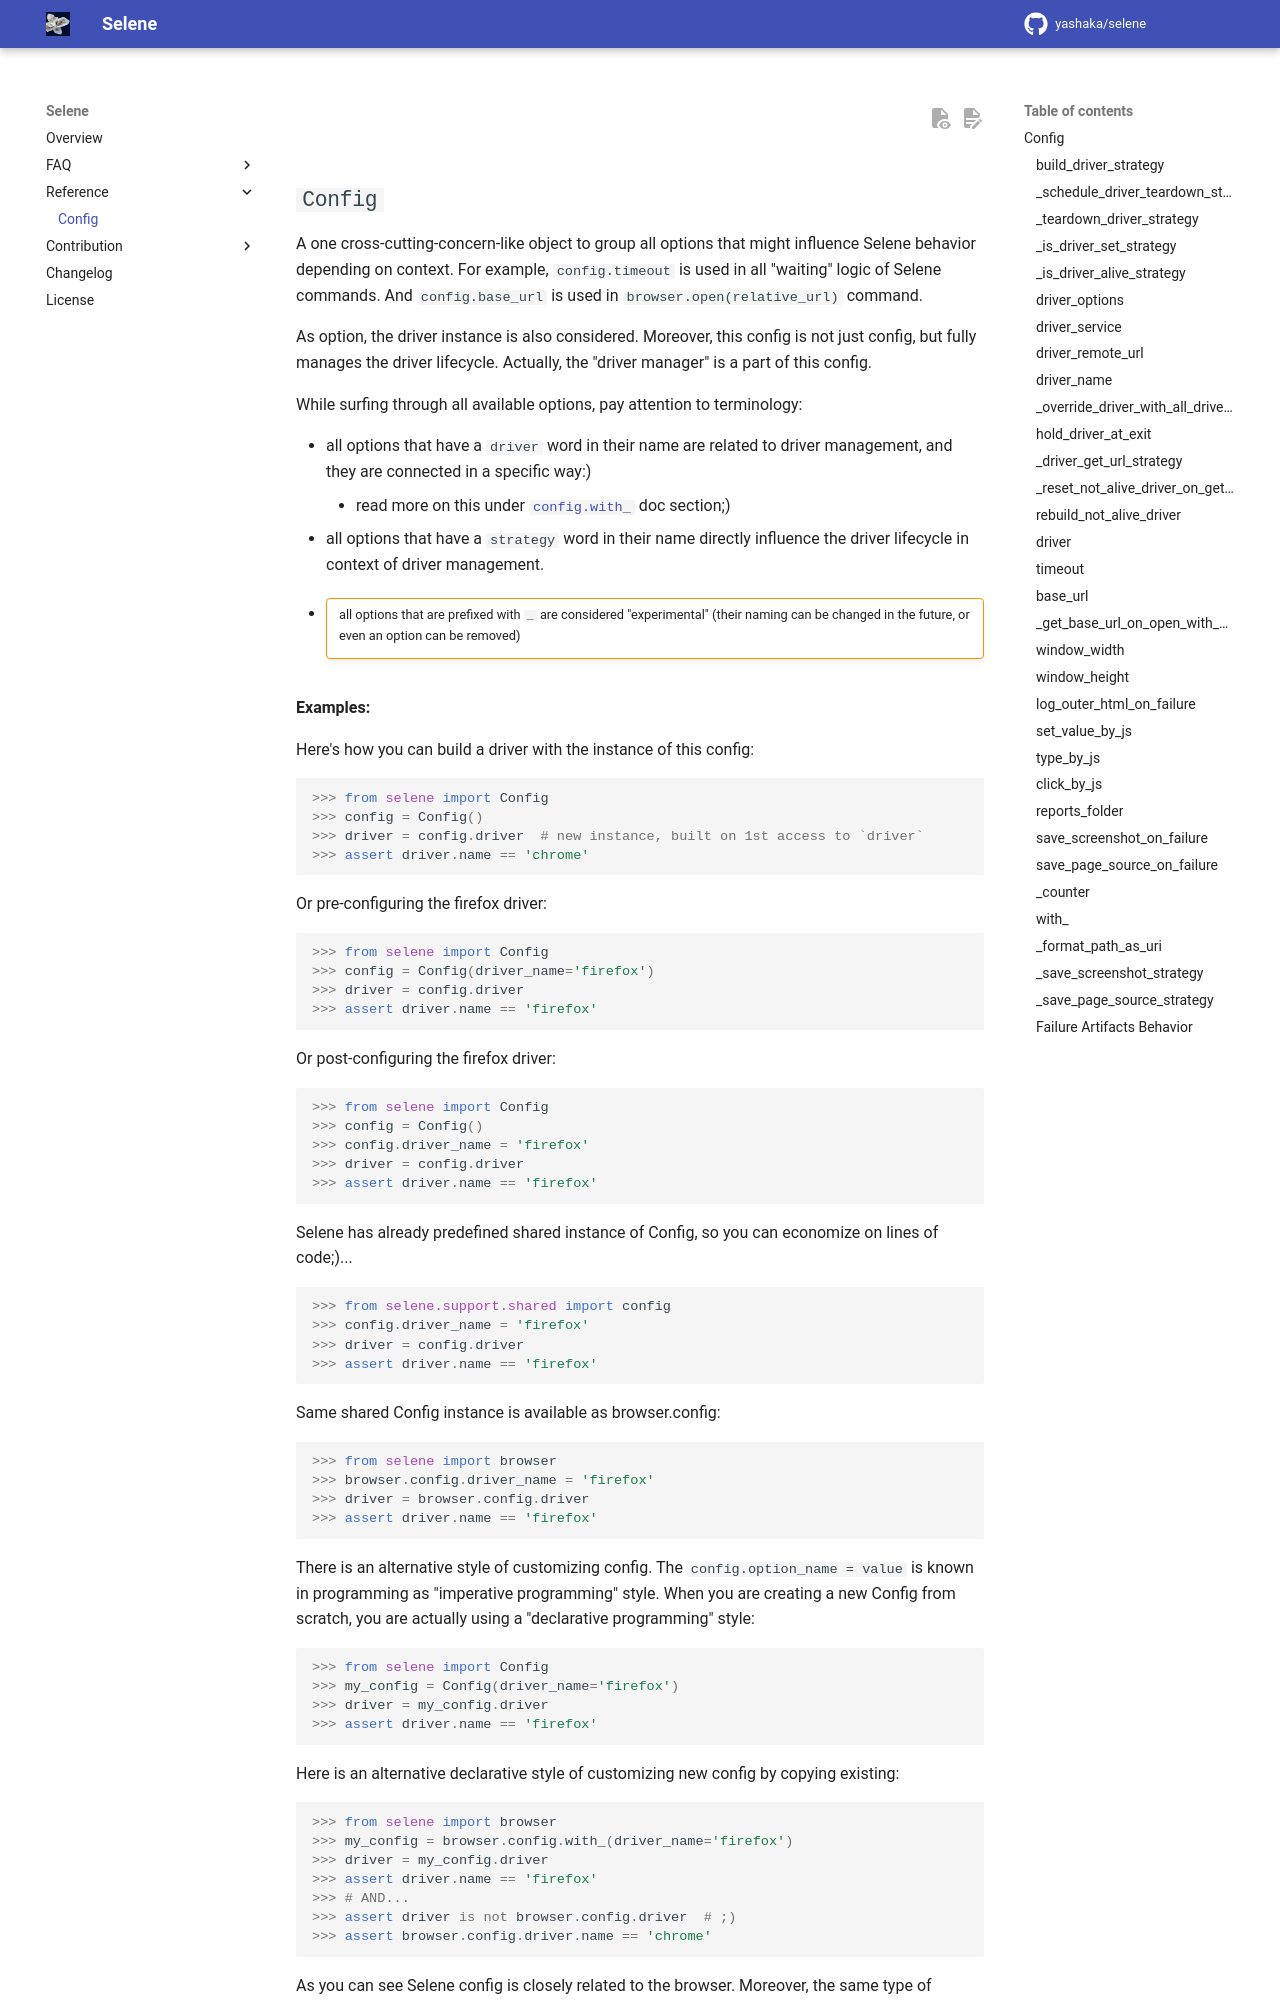

repository: yashaka/selene · page: 2.0.0rc10/reference/configuration/index.html · generator: mkdocs

#

::: selene.core.configuration
    options:
        show_root_toc_entry: False
        members_order: source
        filters:
            - "!_save_screenshot_strategy"
            - "!_save_page_source_strategy"
            - "!_build_local_driver_by_name_or_remote_by_url_and_options"
            - "!_maybe_reset_driver_then_tune_window_and_get_with_base_url"
            - "!
